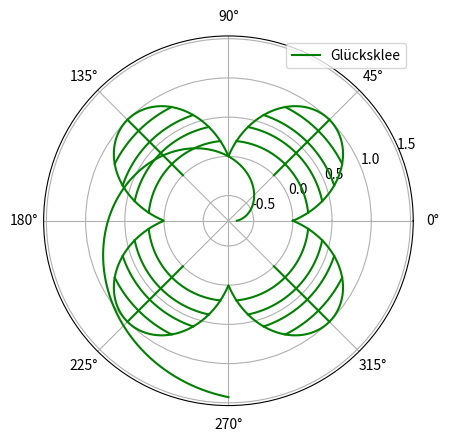

Generate this figure with matplotlib:
import matplotlib.pyplot as plt
import numpy as np



x = np.linspace(0, 2*np.pi, 1000)
x2 = np.linspace(0, 1.5*np.pi, 1000)
x3 = np.linspace(0,1, 2)


def sp(rad, offset):
    return np.linspace(np.pi/2 - 1/2*np.arcsin(rad) + offset, 1/2*np.arcsin(rad) + offset, 1000)


plt.polar(x, np.abs(np.sin(2*x)), 'g-', label='Glücksklee')
plt.polar(x2, (x2-np.pi/2)/2.2, 'g-')
plt.polar(np.repeat(np.pi/4, 2), x3, 'g-')
plt.polar(np.repeat(3*np.pi/4, 2), x3, 'g-')
plt.polar(np.repeat(1.25*np.pi, 2), x3, 'g-')
plt.polar(np.repeat(1.75*np.pi, 2), x3, 'g-')

for offset in range(0,4):
    for radius in range(1,5):
        plt.polar(sp(radius*0.2, offset*np.pi/2), np.repeat(radius*0.2, 1000), 'g-')


#plt.xlabel(r'$T^{-1}/\si{\per\kelvin}$')
#plt.ylabel(r'$p/\si{\pascal}$')
#plt.yscale('log', basey=np.e, subsy=np.exp(np.log10(np.arange(1,10))))
#plt.xlim(0.0027, 0.00307)
plt.legend()
#plt.grid(True, which='both')
#plt.yticks([np.e**-14, np.e**-13, np.e**-12, np.e**-11], [r'$\mathrm{e}^{-14}$', r'$\mathrm{e}^{-13}$', r'$\mathrm{e}^{-12}$', r'$\mathrm{e}^{-11}$'])
#plt.ylim(np.e**-14,np.e**-11)

plt.savefig('klee.png')
